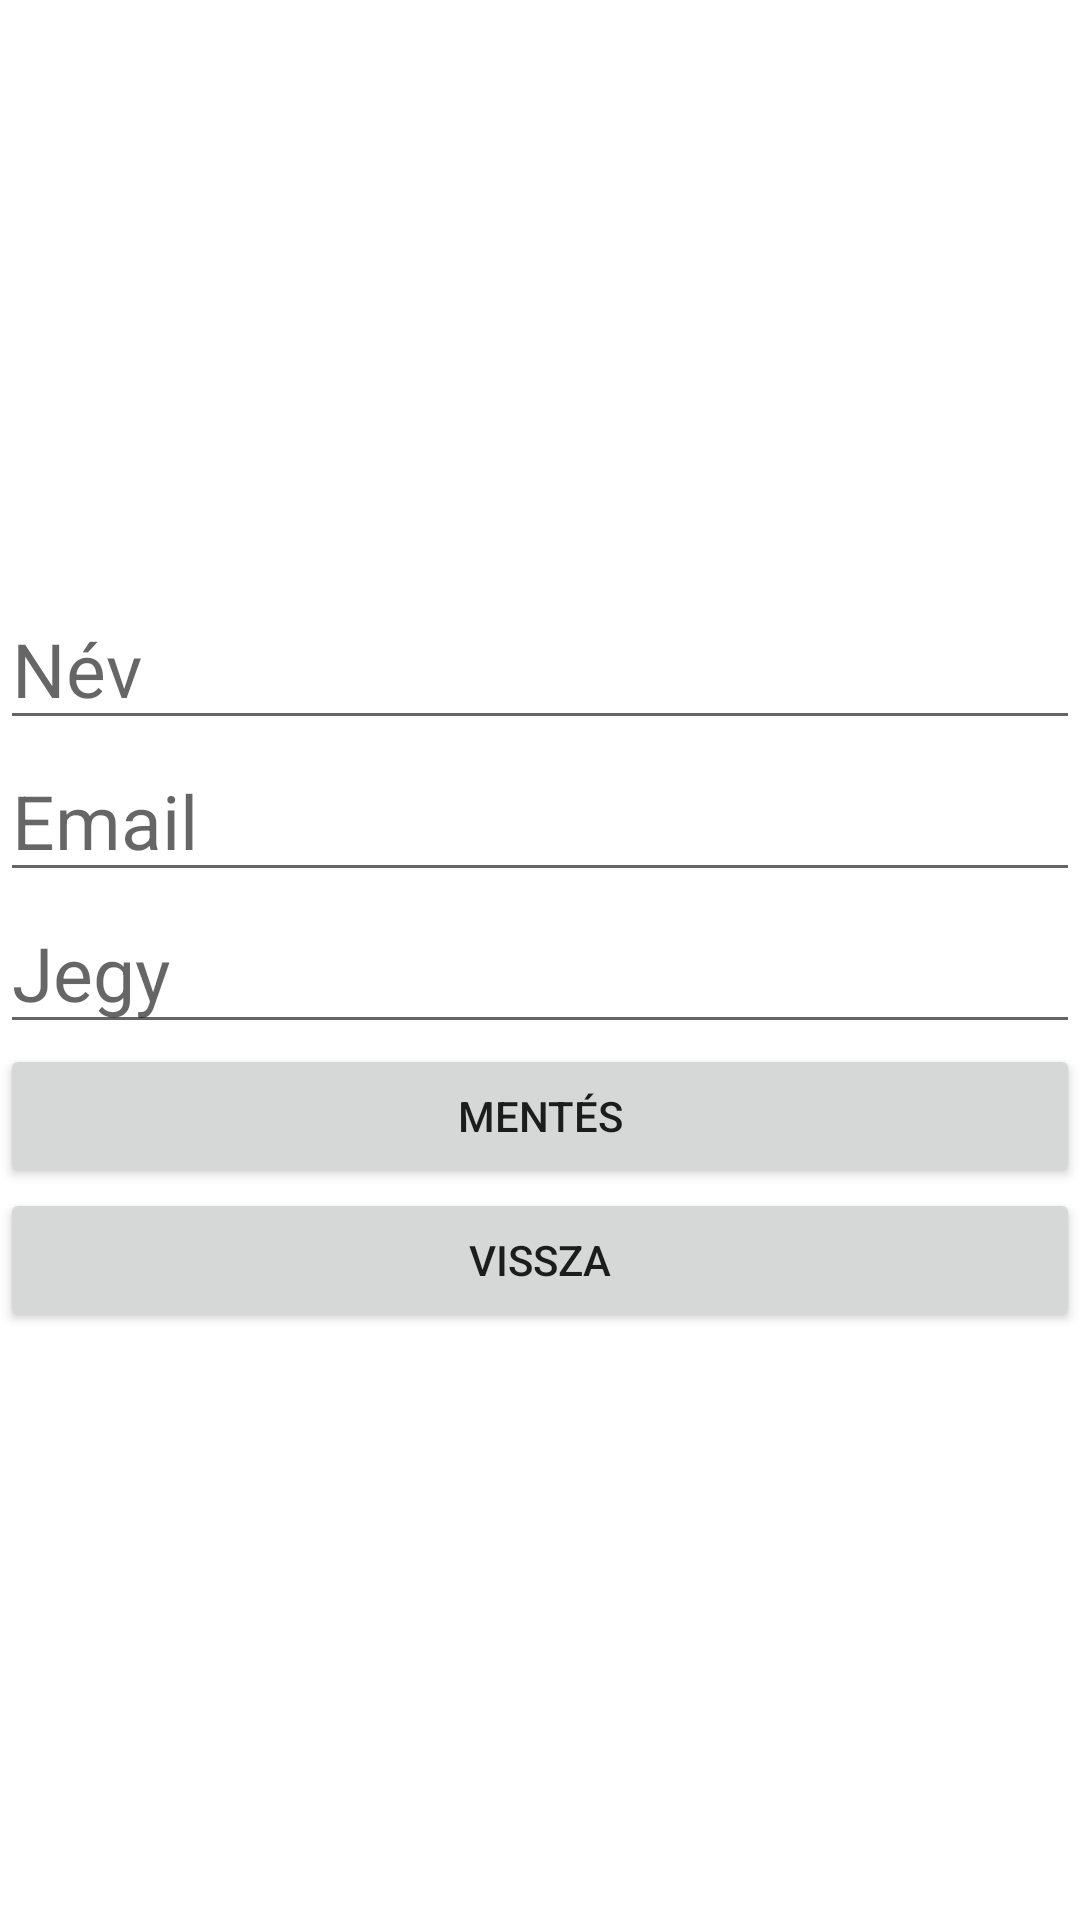

Layout XML and referenced resources for this Android screen:
<!-- AndroidManifest.xml: application theme Theme.SQLight_IBE -->
<!-- res/layout/activity_rogzites.xml -->
<?xml version="1.0" encoding="utf-8"?>
<LinearLayout xmlns:android="http://schemas.android.com/apk/res/android"
    xmlns:app="http://schemas.android.com/apk/res-auto"
    xmlns:tools="http://schemas.android.com/tools"
    android:layout_width="match_parent"
    android:layout_height="match_parent"
    android:orientation="vertical"
    android:gravity="center"
    tools:context=".RogzitesActivity">

    <EditText
        android:layout_width="match_parent"
        android:layout_height="wrap_content"
        android:textSize="25sp"
        android:hint="Név"
        android:id="@+id/editTextNev"/>
    <EditText
        android:layout_width="match_parent"
        android:layout_height="wrap_content"
        android:textSize="25sp"
        android:hint="Email"
        android:inputType="textEmailAddress"
        android:id="@+id/editTextEmail"/>

    <EditText
        android:layout_width="match_parent"
        android:layout_height="wrap_content"
        android:textSize="25sp"
        android:hint="Jegy"
        android:inputType="number"
        android:maxLength="1"
        android:id="@+id/editTextJegy"/>

    <Button
        android:layout_width="match_parent"
        android:layout_height="wrap_content"
        android:text="Mentés"
        android:id="@+id/buttonRogz"/>
    <Button
        android:layout_width="match_parent"
        android:layout_height="wrap_content"
        android:text="Vissza"
        android:id="@+id/buttonRogzVissza"/>

</LinearLayout>
<!-- resources referenced by this layout -->
<resources>
  <style name="Theme.SQLight_IBE" parent="Theme.MaterialComponents.DayNight.DarkActionBar">
          
          <item name="colorPrimary">@color/purple_500</item>
          <item name="colorPrimaryVariant">@color/purple_700</item>
          <item name="colorOnPrimary">@color/white</item>
          
          <item name="colorSecondary">@color/teal_200</item>
          <item name="colorSecondaryVariant">@color/teal_700</item>
          <item name="colorOnSecondary">@color/black</item>
          
          <item name="android:statusBarColor" tools:targetApi="l">?attr/colorPrimaryVariant</item>
          
      </style>
  <!-- not gathered from this repository: default colours our renderer supplied (Android Studio template values) -->
  <color name="purple_500">#FF6200EE</color>
  <color name="purple_700">#FF3700B3</color>
  <color name="teal_200">#FF03DAC5</color>
  <color name="teal_700">#FF018786</color>
  <color name="black">#FF000000</color>
  <color name="white">#FFFFFFFF</color>
</resources>
